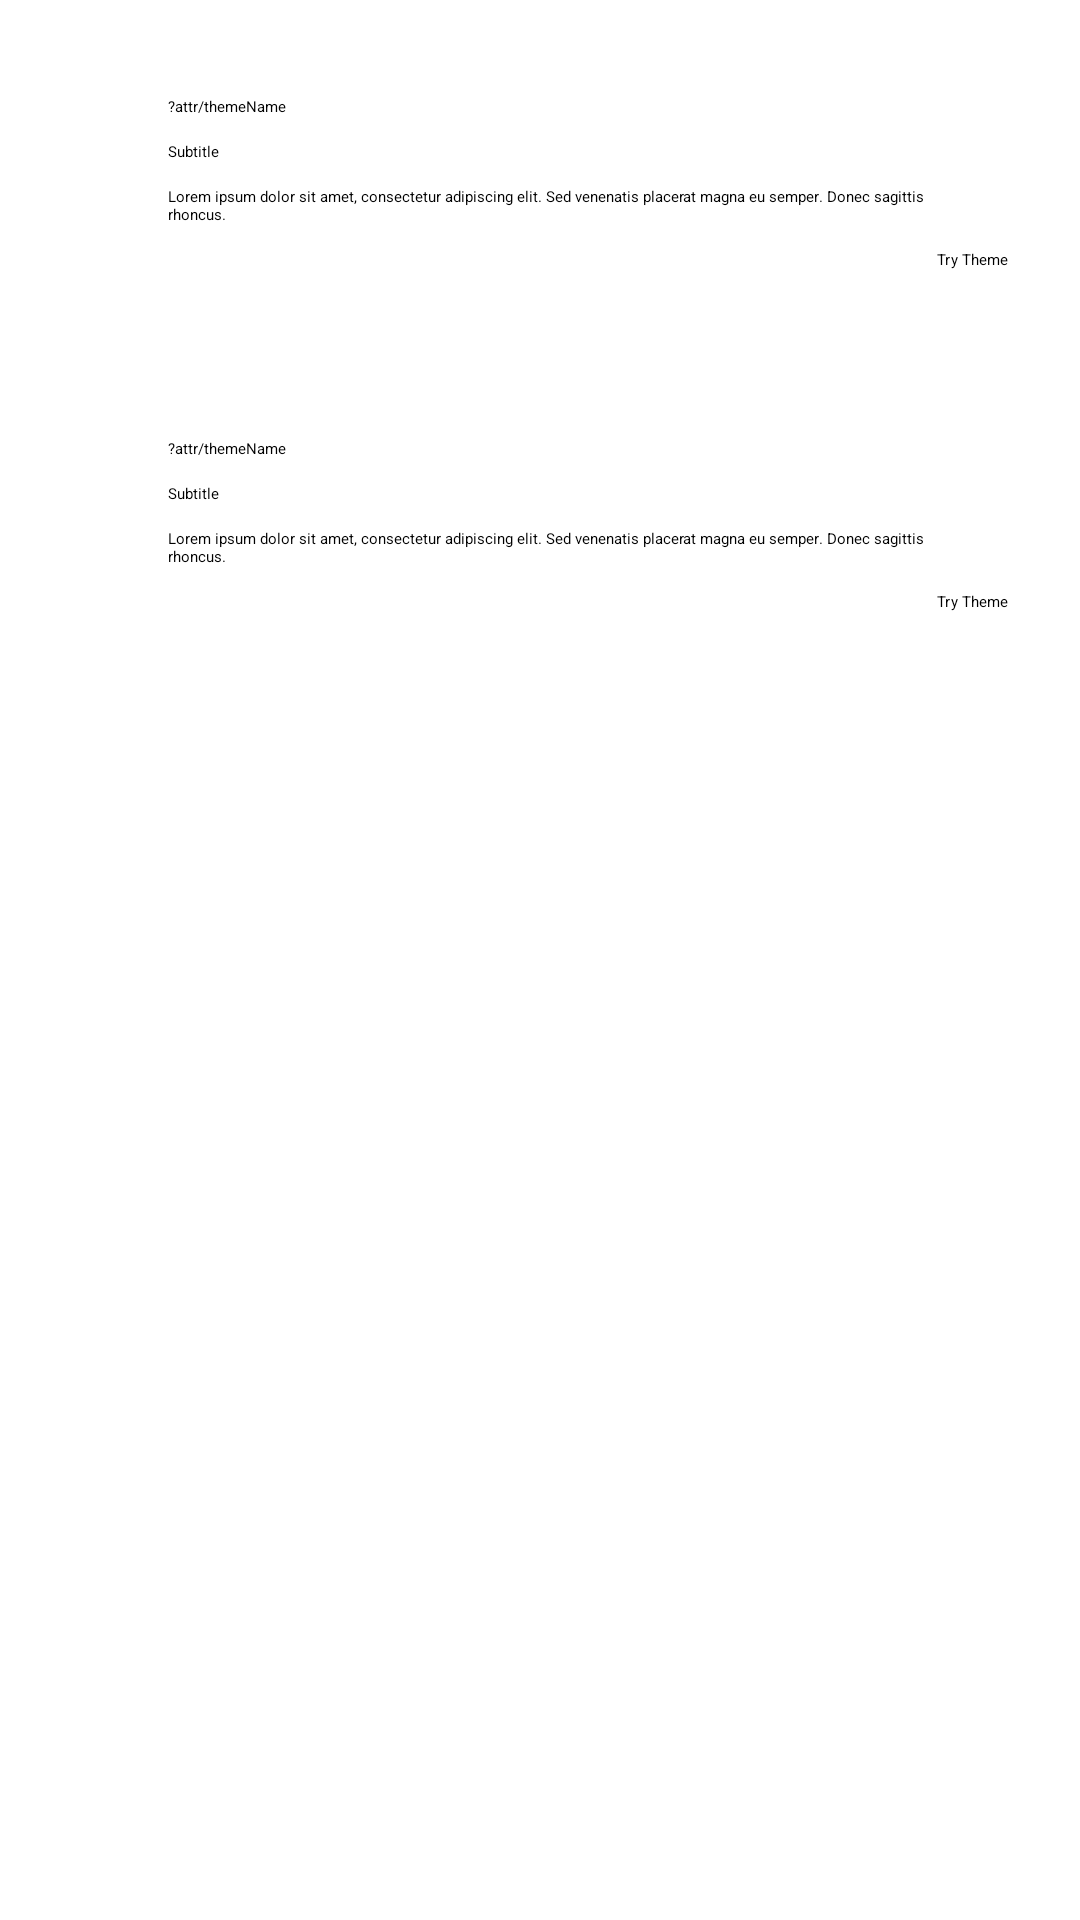

Write the Android layout XML for this screen, with the resource values it uses.
<!-- AndroidManifest.xml: application theme Theme.SubduedIllini -->
<!-- res/layout/fragment_theme_list.xml -->
<?xml version="1.0" encoding="utf-8"?>
<android.support.v4.widget.NestedScrollView xmlns:android="http://schemas.android.com/apk/res/android"
                                            android:layout_width="match_parent"
                                            android:layout_height="match_parent">

    <LinearLayout
        android:layout_width="match_parent"
        android:layout_height="wrap_content"
        android:orientation="vertical">

        <include
            android:id="@+id/sampleCardSubduedIllini"
            layout="@layout/view_theme_sample"
            android:theme="@style/ThemeOverlay.SubduedIllini"/>

        <include
            android:id="@+id/sampleCardSeaFoam"
            layout="@layout/view_theme_sample"
            android:theme="@style/ThemeOverlay.SeaFoam"/>
    </LinearLayout>
</android.support.v4.widget.NestedScrollView>
<!-- res/layout/view_theme_sample.xml (included above) -->
<?xml version="1.0" encoding="utf-8"?>
<android.support.v7.widget.CardView xmlns:android="http://schemas.android.com/apk/res/android"
                                    xmlns:app="http://schemas.android.com/apk/res-auto"
                                    xmlns:tools="http://schemas.android.com/tools"
                                    android:layout_width="match_parent"
                                    android:layout_height="wrap_content"
                                    android:layout_margin="16dp"
                                    app:cardBackgroundColor="?android:attr/colorBackground"
                                    app:cardCornerRadius="2dp">

    <android.support.constraint.ConstraintLayout
        android:layout_width="match_parent"
        android:layout_height="wrap_content">

        <LinearLayout
            android:id="@+id/palettePreviewBar"
            android:layout_width="24dp"
            android:layout_height="0dp"
            android:orientation="vertical"
            app:layout_constraintBottom_toBottomOf="parent"
            app:layout_constraintLeft_toLeftOf="parent"
            app:layout_constraintTop_toTopOf="parent">

            <View
                android:layout_width="match_parent"
                android:layout_height="0dp"
                android:layout_weight="1"
                android:background="?attr/colorPrimaryDark"/>

            <View
                android:layout_width="match_parent"
                android:layout_height="0dp"
                android:layout_weight="1"
                android:background="?attr/colorPrimary"/>

            <View
                android:layout_width="match_parent"
                android:layout_height="0dp"
                android:layout_weight="1"
                android:background="?attr/colorAccent"/>

            <View
                android:layout_width="match_parent"
                android:layout_height="0dp"
                android:layout_weight="1"
                android:background="?attr/colorControlNormal"/>
        </LinearLayout>

        <TextView
            android:id="@+id/themeName"
            android:layout_width="wrap_content"
            android:layout_height="wrap_content"
            android:layout_marginLeft="16dp"
            android:layout_marginTop="16dp"
            android:text="?attr/themeName"
            android:textAppearance="?attr/titleTextAppearance"
            app:layout_constraintLeft_toRightOf="@+id/palettePreviewBar"
            app:layout_constraintTop_toTopOf="parent"
            tools:text="Theme Name"
            android:layout_marginStart="16dp"/>

        <Button
            android:id="@+id/useThemeButton"
            style="@style/Widget.AppCompat.Button.Borderless.Colored"
            android:layout_width="wrap_content"
            android:layout_height="wrap_content"
            android:layout_marginBottom="8dp"
            android:layout_marginRight="8dp"
            android:clickable="false"
            android:text="@string/try_theme"
            app:layout_constraintBottom_toBottomOf="parent"
            app:layout_constraintRight_toRightOf="parent"
            android:layout_marginEnd="8dp"/>

        <TextView
            android:id="@+id/textView2"
            android:layout_width="wrap_content"
            android:layout_height="wrap_content"
            android:layout_marginTop="8dp"
            android:text="Subtitle"
            app:layout_constraintLeft_toLeftOf="@+id/themeName"
            app:layout_constraintTop_toBottomOf="@+id/themeName"/>

        <TextView
            android:id="@+id/sampleText"
            android:layout_width="0dp"
            android:layout_height="wrap_content"
            android:layout_marginBottom="8dp"
            android:layout_marginRight="16dp"
            android:layout_marginTop="8dp"
            android:text="@string/dummy_text"
            android:textAppearance="@style/TextAppearance.AppCompat.Body1"
            app:layout_constraintBottom_toTopOf="@+id/useThemeButton"
            app:layout_constraintHorizontal_bias="0.0"
            app:layout_constraintLeft_toLeftOf="@+id/textView2"
            app:layout_constraintRight_toRightOf="parent"
            app:layout_constraintTop_toBottomOf="@+id/textView2"
            android:layout_marginEnd="16dp"/>
    </android.support.constraint.ConstraintLayout>
</android.support.v7.widget.CardView>
<!-- resources referenced by this layout -->
<resources>
  <string name="dummy_text">Lorem ipsum dolor sit amet, consectetur adipiscing elit. Sed venenatis placerat magna eu semper. Donec sagittis <a href="https://developer.android.com/guide/topics/ui/themes.html">pharetra</a> rhoncus.</string>
  <string name="try_theme">Try Theme</string>
  <style name="ThemeOverlay.SeaFoam" parent="ThemeOverlay.AppCompat.Light">
          <item name="colorPrimary">@color/seaFoamColorPrimary</item>
          <item name="colorPrimaryDark">@color/seaFoamColorPrimaryDark</item>
          <item name="colorAccent">@color/seaFoamColorAccent</item>
          <item name="titleTextAppearance">@style/Title.Serif</item>
          <item name="android:colorBackground">@color/seaFoamBackground</item>
          <item name="android:colorForeground">@color/seaFoamForeground</item>
          <item name="android:textColorPrimary">@color/seaFoamTextColorPrimary</item>
          <item name="android:textColorSecondary">@color/seaFoamTextColorSecondary</item>
          <item name="android:textColorTertiary">@color/seaFoamTextColorTertiary</item>
          <item name="android:textColorLink">@color/seaFoamTextColorLink</item>
          <item name="android:textColorHint">@color/seaFoamTextColorTertiary</item>
          <item name="android:textColorPrimaryInverse">@color/seaFoamTextColorPrimaryInverse</item>
          <item name="android:textColorSecondaryInverse">@color/seaFoamTextColorSecondaryInverse</item>
          <item name="android:textColorTertiaryInverse">@color/seaFoamTextColorTertiaryInverse</item>
          <item name="android:textColorLinkInverse">@color/seaFoamTextColorLinkInverse</item>
          <item name="android:textColorHintInverse">@color/seaFoamTextColorTertiaryInverse</item>
          <item name="themeName">@string/theme_name_sea_foam</item>
          <item name="themeDescription">@string/theme_desc_sea_foam</item>
      </style>
  <color name="seaFoamColorPrimary">@color/onyx</color>
  <color name="seaFoamColorPrimaryDark">@color/raisinBlack</color>
  <color name="seaFoamColorAccent">@color/seaFoam</color>
  <color name="seaFoamBackground">@color/lightGray</color>
  <color name="seaFoamForeground">@color/onyx</color>
  <color name="seaFoamTextColorPrimary">@color/onyx</color>
  <color name="seaFoamTextColorSecondary">@color/onyx_87</color>
  <color name="seaFoamTextColorTertiary">@color/onyx_54</color>
  <color name="seaFoamTextColorLink">@color/lakeBlue</color>
  <color name="seaFoamTextColorPrimaryInverse">@color/lightGray</color>
  <color name="seaFoamTextColorSecondaryInverse">@color/lightGray_87</color>
  <color name="seaFoamTextColorTertiaryInverse">@color/lightGray_54</color>
  <color name="seaFoamTextColorLinkInverse">@color/winterBlue</color>
  <string name="theme_name_sea_foam">Sea Foam</string>
  <string name="theme_desc_sea_foam">Light, dark action bar</string>
  <color name="onyx">#333C37</color>
  <color name="raisinBlack">#222222</color>
  <color name="seaFoam">#AAC7C5</color>
  <color name="lightGray">#F1F1F1</color>
  <color name="onyx_87">#DE333C37</color>
  <color name="onyx_54">#8A333C37</color>
  <color name="lakeBlue">#5894BC</color>
  <color name="lightGray_87">#F1F1F1</color>
  <color name="lightGray_54">#8AF1F1F1</color>
  <color name="winterBlue">#9BE7FF</color>
</resources>
